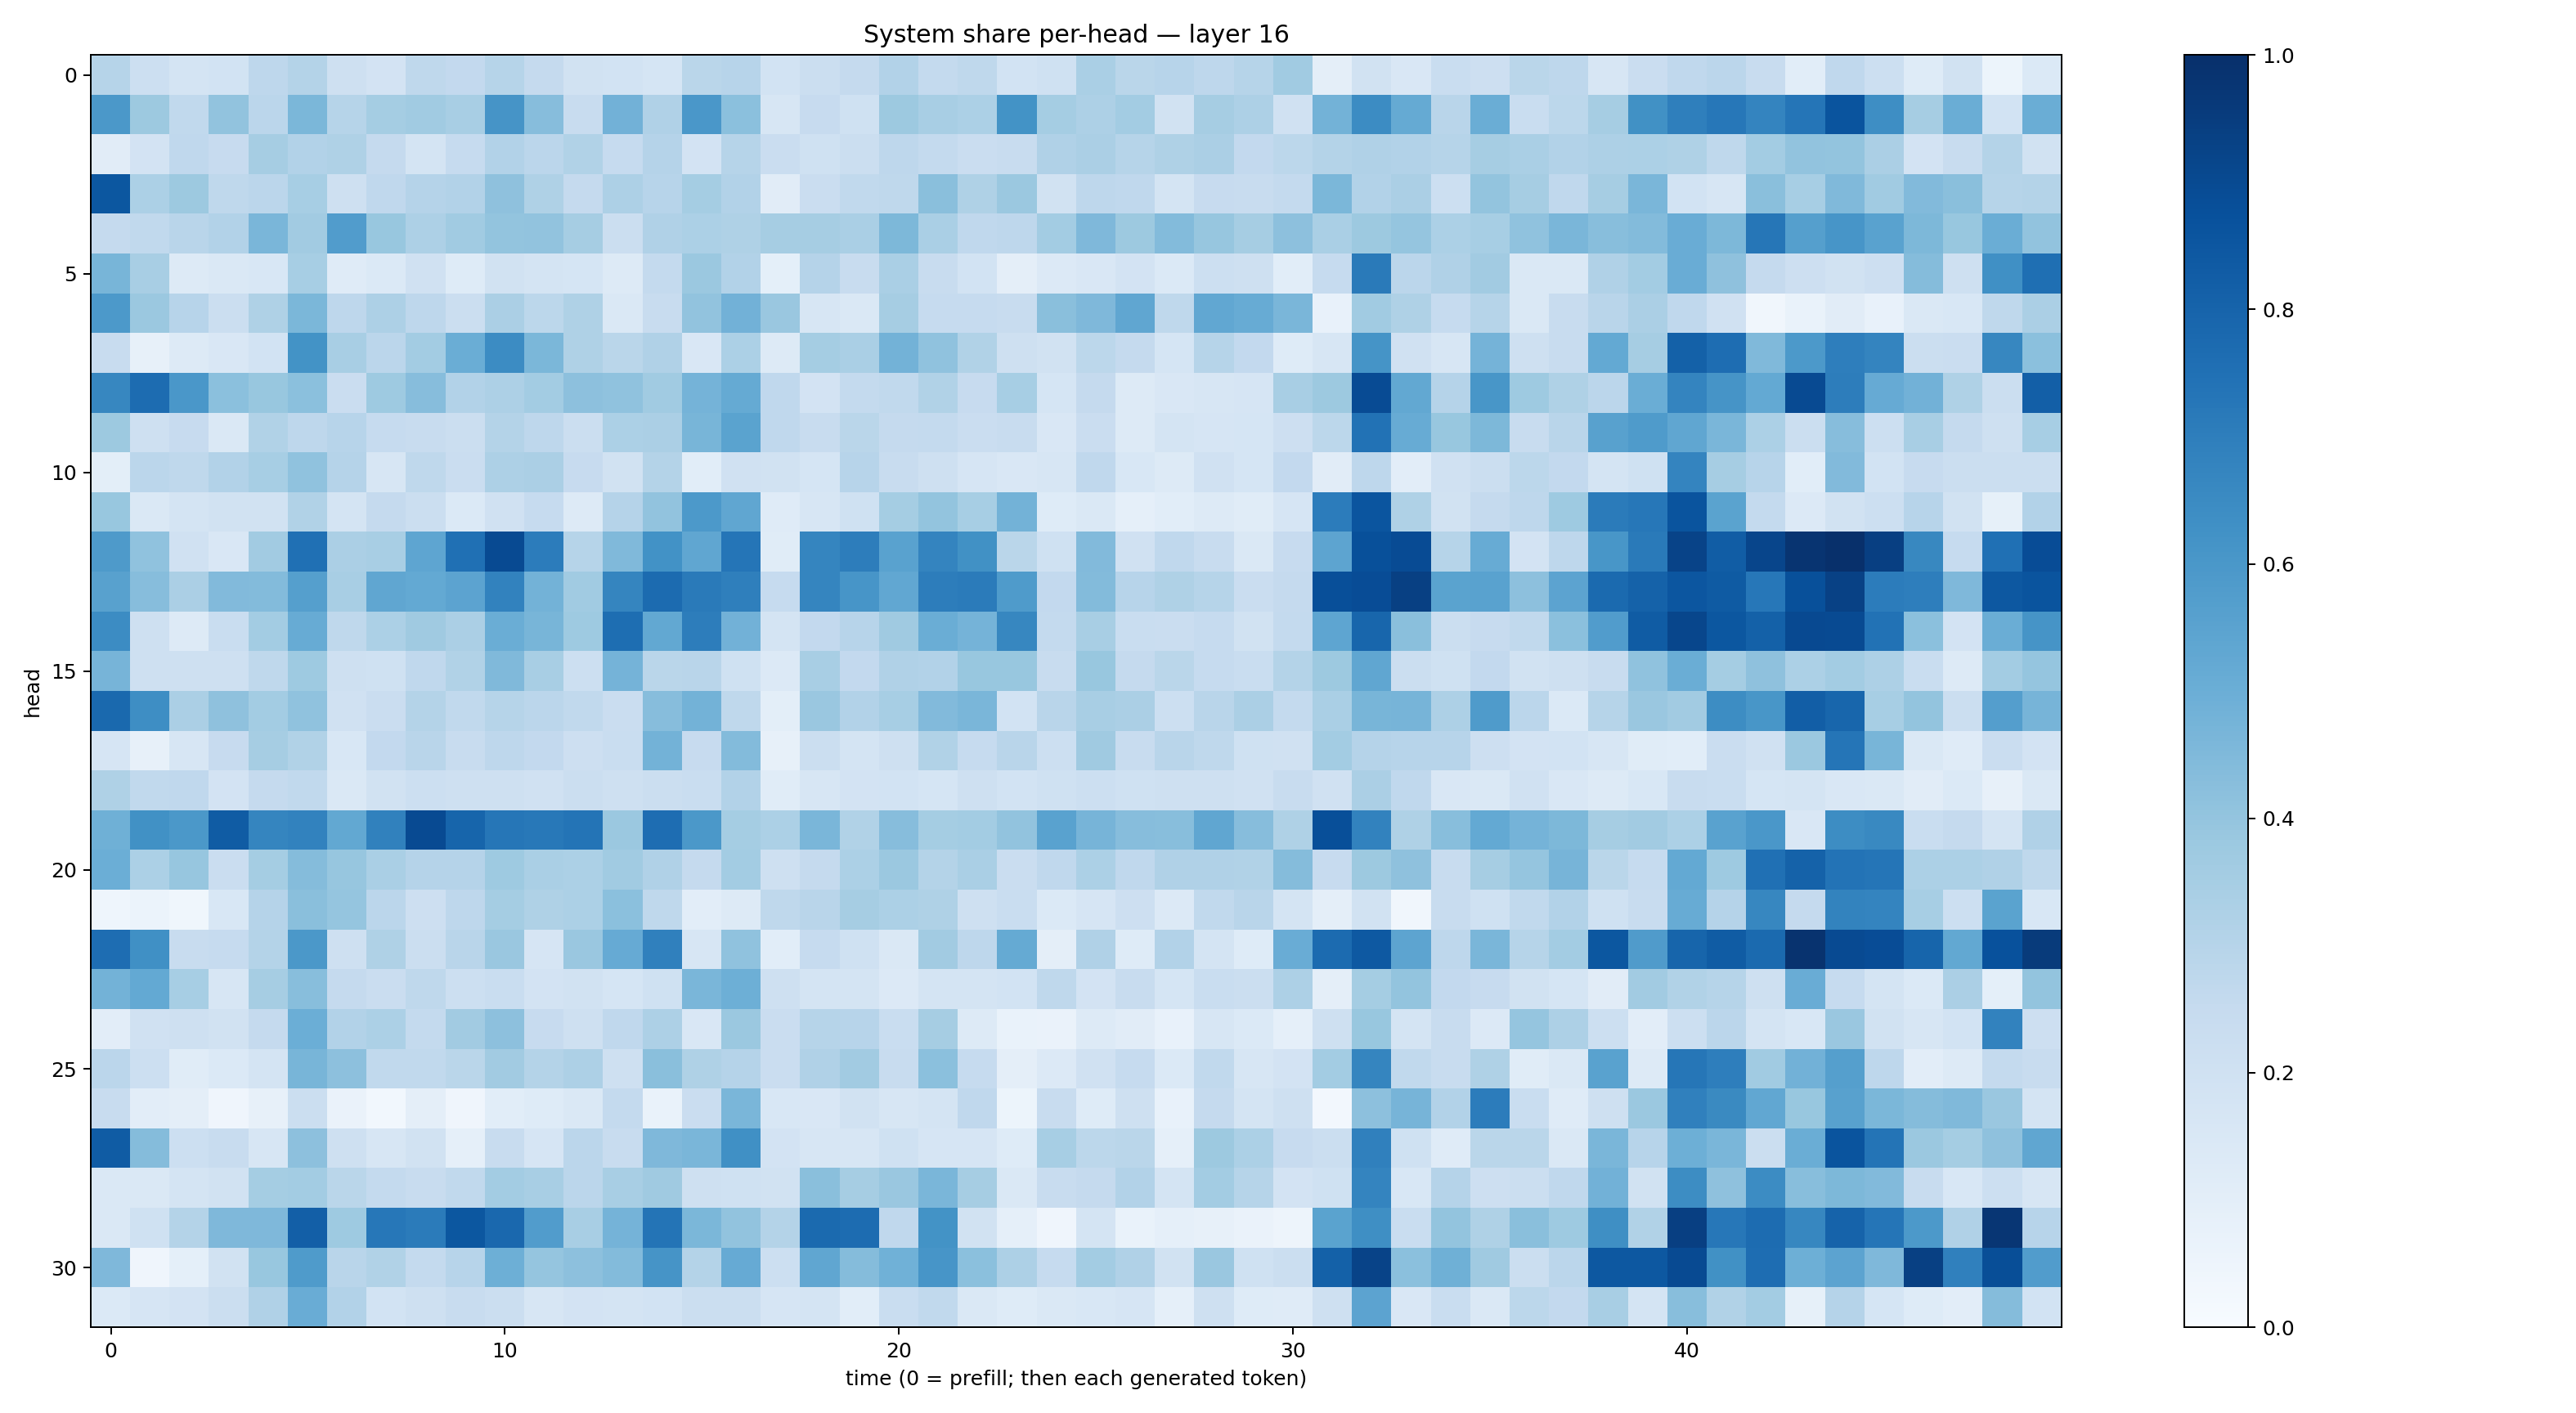

The file beside this chart, header and first rows:
0.29772422, 0.21743935, 0.17777257, 0.18573503, 0.276143, 0.30593705, 0.20686609, 0.18129882, 0.2705523, 0.26080048, 0.2977331, 0.2523004, 0.19355367, 0.18669516, 0.16813765, 0.2865441, 0.29463074, 0.18543527, 0.21990581, 0.25140184, 0.31124207, 0.25575006, 0.27088702, 0.18408005
0.5966, 0.3784, 0.2634, 0.4035, 0.2831, 0.4601, 0.2991, 0.3549, 0.3663, 0.3406, 0.6094, 0.4325, 0.2397, 0.4834, 0.3172, 0.5994, 0.4195, 0.1585, 0.2455, 0.2008, 0.3767, 0.3436, 0.3284, 0.6199
0.1106, 0.1803, 0.2693, 0.2436, 0.3483, 0.3093, 0.324, 0.2531, 0.1763, 0.2476, 0.3099, 0.2839, 0.3157, 0.2465, 0.3009, 0.1827, 0.2997, 0.2275, 0.2003, 0.2225, 0.2745, 0.2568, 0.2287, 0.2379
0.8496, 0.3291, 0.3757, 0.2724, 0.2838, 0.345, 0.2076, 0.2673, 0.3019, 0.3124, 0.4118, 0.3214, 0.2518, 0.3276, 0.2954, 0.3532, 0.3095, 0.1132, 0.2291, 0.2621, 0.2701, 0.4224, 0.3213, 0.3793
0.2534, 0.2623, 0.2895, 0.3105, 0.4645, 0.3624, 0.5759, 0.388, 0.3255, 0.3633, 0.4004, 0.4044, 0.3501, 0.2204, 0.3191, 0.3292, 0.3231, 0.3478, 0.3485, 0.3368, 0.456, 0.337, 0.2663, 0.2747
0.4675, 0.3408, 0.1271, 0.1481, 0.1552, 0.344, 0.1172, 0.1405, 0.197, 0.1228, 0.1914, 0.1778, 0.1706, 0.1313, 0.2566, 0.3813, 0.31, 0.09068, 0.3037, 0.2372, 0.3372, 0.2361, 0.1865, 0.09544
0.5918, 0.379, 0.2955, 0.2249, 0.3231, 0.4601, 0.2763, 0.3253, 0.2738, 0.2234, 0.3339, 0.2796, 0.3211, 0.1482, 0.2418, 0.4041, 0.4838, 0.3835, 0.1594, 0.146, 0.3494, 0.2493, 0.2477, 0.2409
0.2409, 0.08045, 0.1289, 0.1522, 0.1859, 0.6204, 0.3412, 0.2818, 0.3556, 0.5023, 0.646, 0.4608, 0.3229, 0.2866, 0.317, 0.1504, 0.3307, 0.1318, 0.3525, 0.3386, 0.4784, 0.4079, 0.3161, 0.2055
0.6647, 0.7667, 0.5981, 0.4207, 0.3878, 0.4205, 0.2292, 0.3746, 0.4312, 0.3111, 0.3274, 0.3555, 0.4145, 0.4065, 0.3658, 0.4748, 0.5178, 0.2686, 0.1815, 0.2562, 0.2627, 0.3145, 0.2444, 0.3473
0.377, 0.2097, 0.2441, 0.1456, 0.315, 0.2772, 0.2942, 0.2473, 0.2394, 0.2248, 0.3069, 0.2768, 0.2204, 0.3297, 0.335, 0.4667, 0.5493, 0.2679, 0.2398, 0.2868, 0.2503, 0.255, 0.2288, 0.2365
0.09938, 0.2847, 0.2726, 0.3087, 0.3456, 0.4091, 0.302, 0.1563, 0.2716, 0.2271, 0.3268, 0.3337, 0.246, 0.1887, 0.3056, 0.1064, 0.197, 0.1921, 0.1715, 0.2964, 0.2392, 0.2074, 0.1666, 0.1507
0.3902, 0.146, 0.177, 0.1929, 0.1918, 0.3148, 0.1755, 0.2501, 0.2205, 0.1398, 0.197, 0.2473, 0.132, 0.3022, 0.4025, 0.59, 0.5334, 0.12, 0.1564, 0.2007, 0.3548, 0.4009, 0.3442, 0.4797
0.5878, 0.4083, 0.1958, 0.1496, 0.3613, 0.751, 0.3359, 0.3401, 0.5383, 0.7513, 0.8947, 0.7069, 0.3003, 0.4472, 0.6237, 0.5322, 0.7322, 0.1171, 0.6682, 0.7024, 0.5545, 0.6725, 0.6267, 0.2853
0.557, 0.4322, 0.3331, 0.4435, 0.4412, 0.5636, 0.3412, 0.5347, 0.5209, 0.5451, 0.6823, 0.4777, 0.3636, 0.6683, 0.7709, 0.7146, 0.695, 0.2463, 0.6717, 0.6073, 0.5289, 0.7005, 0.7091, 0.5834
0.6467, 0.2076, 0.1312, 0.2309, 0.3561, 0.5079, 0.2705, 0.3306, 0.3674, 0.3324, 0.5033, 0.4655, 0.3744, 0.7607, 0.5236, 0.7023, 0.482, 0.1739, 0.2589, 0.2947, 0.371, 0.5006, 0.4738, 0.666
0.4697, 0.2069, 0.2044, 0.2059, 0.2711, 0.3736, 0.2107, 0.2018, 0.2676, 0.3151, 0.446, 0.3413, 0.2177, 0.4734, 0.2884, 0.29, 0.2022, 0.1335, 0.3414, 0.2591, 0.3183, 0.3088, 0.388, 0.3905
0.7804, 0.6372, 0.3348, 0.4131, 0.3558, 0.4085, 0.1967, 0.2272, 0.3084, 0.2619, 0.3, 0.2846, 0.2619, 0.2267, 0.4304, 0.4767, 0.2698, 0.09869, 0.3854, 0.3112, 0.3453, 0.4427, 0.4636, 0.1863
0.1648, 0.07869, 0.1602, 0.2443, 0.3486, 0.3133, 0.1558, 0.2597, 0.2898, 0.2409, 0.2743, 0.2586, 0.2116, 0.2322, 0.4777, 0.2432, 0.4392, 0.08058, 0.2196, 0.1783, 0.2073, 0.3162, 0.2484, 0.2913
0.3227, 0.2629, 0.2657, 0.1813, 0.2516, 0.2636, 0.1474, 0.1939, 0.2178, 0.208, 0.2078, 0.1981, 0.2226, 0.2089, 0.2196, 0.2337, 0.3101, 0.1167, 0.1596, 0.1816, 0.1871, 0.1691, 0.2087, 0.1847
0.4909, 0.6262, 0.5947, 0.829, 0.671, 0.6813, 0.5272, 0.6842, 0.8971, 0.7967, 0.7292, 0.7192, 0.7346, 0.382, 0.7637, 0.5967, 0.354, 0.3289, 0.4613, 0.3147, 0.4332, 0.3531, 0.357, 0.4051
0.4976, 0.3316, 0.3924, 0.2284, 0.3539, 0.4355, 0.3939, 0.3385, 0.3023, 0.304, 0.374, 0.3363, 0.33, 0.3645, 0.3167, 0.2511, 0.3587, 0.2082, 0.25, 0.3312, 0.3807, 0.3059, 0.3367, 0.2267
0.04426, 0.06172, 0.03662, 0.1537, 0.3025, 0.424, 0.3974, 0.2821, 0.2118, 0.2745, 0.3524, 0.3237, 0.3305, 0.4194, 0.2715, 0.1028, 0.1261, 0.2697, 0.2928, 0.3499, 0.3293, 0.3204, 0.2093, 0.2306
0.7641, 0.629, 0.2407, 0.247, 0.3084, 0.5975, 0.2081, 0.3231, 0.225, 0.2891, 0.3834, 0.1666, 0.3854, 0.5155, 0.6887, 0.1597, 0.4099, 0.1078, 0.2479, 0.2017, 0.1463, 0.3603, 0.2735, 0.517
0.4775, 0.5197, 0.3447, 0.1623, 0.3505, 0.4264, 0.2501, 0.2285, 0.2734, 0.2154, 0.2327, 0.1812, 0.1897, 0.1698, 0.1996, 0.4614, 0.496, 0.2076, 0.1788, 0.1773, 0.1361, 0.1768, 0.1721, 0.1849
0.1036, 0.1992, 0.2078, 0.1903, 0.2515, 0.4969, 0.3107, 0.3301, 0.2572, 0.3597, 0.4161, 0.2436, 0.2042, 0.2676, 0.3275, 0.1489, 0.3792, 0.2294, 0.3003, 0.2955, 0.2307, 0.3512, 0.1269, 0.06825
0.2817, 0.2179, 0.1141, 0.1394, 0.172, 0.4687, 0.4174, 0.2639, 0.2649, 0.2857, 0.3603, 0.3067, 0.3256, 0.2107, 0.4242, 0.3205, 0.3044, 0.2296, 0.3176, 0.3611, 0.2382, 0.4203, 0.2479, 0.09727
0.2398, 0.1024, 0.09424, 0.03967, 0.0805, 0.2212, 0.06508, 0.03027, 0.09735, 0.0405, 0.1083, 0.1233, 0.1473, 0.2554, 0.06787, 0.2278, 0.4632, 0.1534, 0.1508, 0.1897, 0.1611, 0.174, 0.2666, 0.05374
0.8312, 0.4337, 0.2165, 0.2414, 0.16, 0.4147, 0.2076, 0.1606, 0.1899, 0.08759, 0.239, 0.1679, 0.2829, 0.2365, 0.4503, 0.4645, 0.6326, 0.1821, 0.1634, 0.1633, 0.2021, 0.1677, 0.1641, 0.1231
0.1474, 0.1433, 0.1734, 0.1907, 0.3547, 0.3584, 0.2869, 0.2577, 0.2418, 0.2625, 0.3576, 0.342, 0.2824, 0.3435, 0.3701, 0.2095, 0.2026, 0.193, 0.4254, 0.3477, 0.3861, 0.4644, 0.3486, 0.1481
0.1445, 0.2014, 0.3048, 0.4529, 0.4521, 0.8184, 0.3734, 0.7245, 0.7087, 0.85, 0.7846, 0.5777, 0.3425, 0.4763, 0.738, 0.4578, 0.4055, 0.3051, 0.775, 0.7665, 0.2691, 0.6194, 0.1907, 0.0868
0.4523, 0.04146, 0.09036, 0.1916, 0.3898, 0.5854, 0.2891, 0.3131, 0.2561, 0.2955, 0.4938, 0.3975, 0.4179, 0.4398, 0.6105, 0.3078, 0.5117, 0.2187, 0.5319, 0.437, 0.4871, 0.6067, 0.421, 0.3269
0.1387, 0.1647, 0.1832, 0.2261, 0.3174, 0.5078, 0.3104, 0.1858, 0.2078, 0.2353, 0.225, 0.1564, 0.1799, 0.177, 0.1837, 0.225, 0.2233, 0.1655, 0.1744, 0.1088, 0.2313, 0.2634, 0.1477, 0.1239
